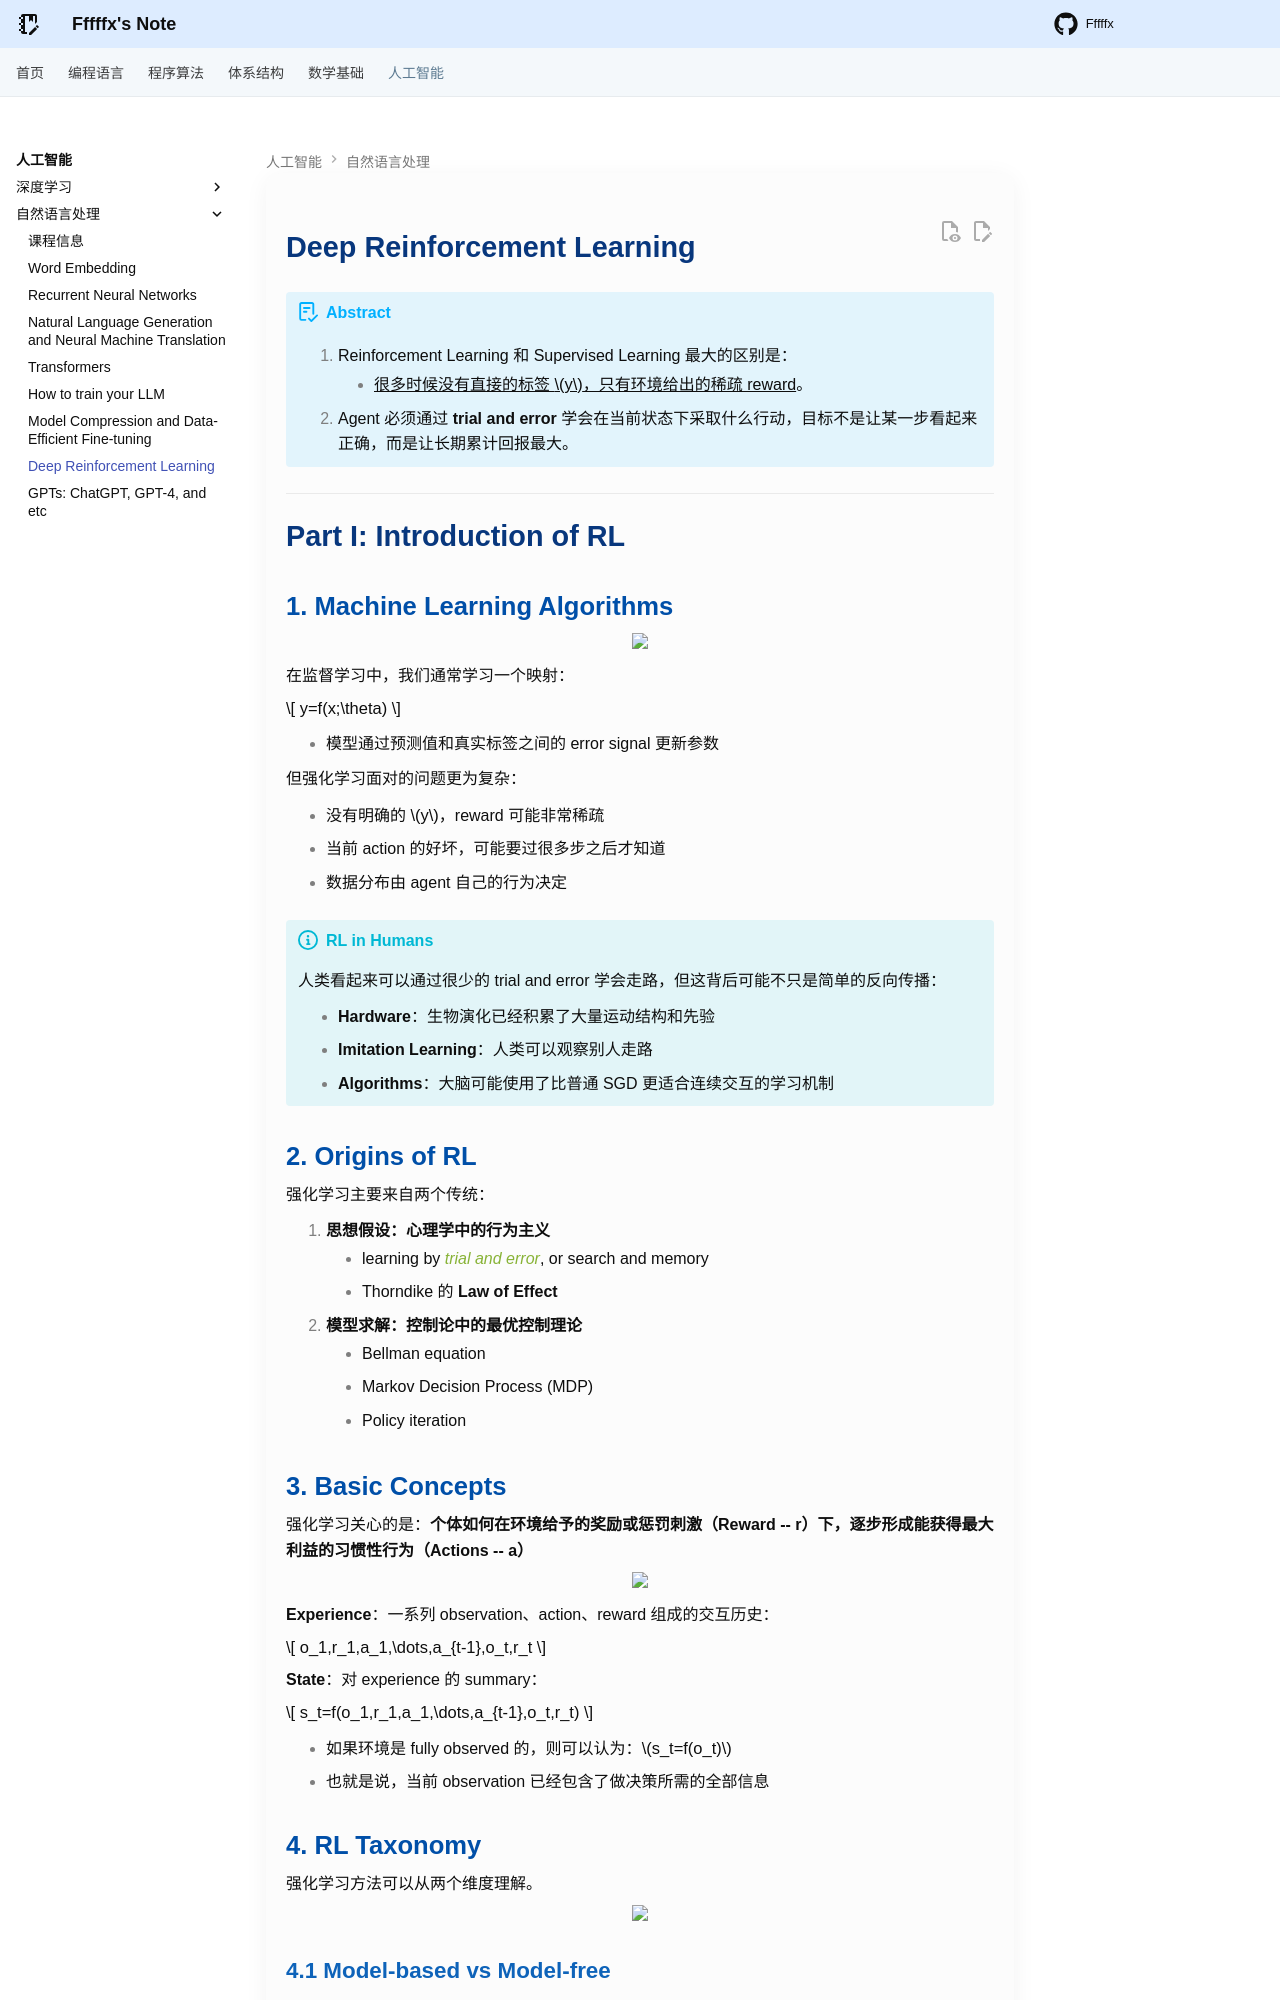

repository: Fffffx0618/PsyBlog · page: AI/NLP/Reinforcement_Learning.html · generator: mkdocs

# Deep Reinforcement Learning

!!! abstract

    1. Reinforcement Learning 和 Supervised Learning 最大的区别是：
        - <u>很多时候没有直接的标签 $y$，只有环境给出的稀疏 reward</u>。
    2. Agent 必须通过 **trial and error** 学会在当前状态下采取什么行动，目标不是让某一步看起来正确，而是让长期累计回报最大。

---

# Part I: Introduction of RL

## 1. Machine Learning Algorithms

<div style="text-align: center"><img src="images/image-88.png" width="70%"></div>

在监督学习中，我们通常学习一个映射：

$$
y=f(x;\theta)
$$

- 模型通过预测值和真实标签之间的 error signal 更新参数

但强化学习面对的问题更为复杂：

- 没有明确的 $y$，reward 可能非常稀疏
- 当前 action 的好坏，可能要过很多步之后才知道
- 数据分布由 agent 自己的行为决定

!!! info "RL in Humans"

    人类看起来可以通过很少的 trial and error 学会走路，但这背后可能不只是简单的反向传播：

    - **Hardware**：生物演化已经积累了大量运动结构和先验
    - **Imitation Learning**：人类可以观察别人走路
    - **Algorithms**：大脑可能使用了比普通 SGD 更适合连续交互的学习机制

## 2. Origins of RL

强化学习主要来自两个传统：

1. **思想假设：心理学中的行为主义**
    - learning by *trial and error*, or search and memory
    - Thorndike 的 **Law of Effect**
2. **模型求解：控制论中的最优控制理论**
    - Bellman equation
    - Markov Decision Process (MDP)
    - Policy iteration

## 3. Basic Concepts

强化学习关心的是：**个体如何在环境给予的奖励或惩罚刺激（Reward -- r）下，逐步形成能获得最大利益的习惯性行为（Actions -- a）**

<div style="text-align: center"><img src="images/image-92.png" width="60%"></div>

**Experience**：一系列 observation、action、reward 组成的交互历史：

$$
o_1,r_1,a_1,\dots,a_{t-1},o_t,r_t
$$

**State**：对 experience 的 summary：

$$
s_t=f(o_1,r_1,a_1,\dots,a_{t-1},o_t,r_t)
$$

- 如果环境是 fully observed 的，则可以认为：$s_t=f(o_t)$
- 也就是说，当前 observation 已经包含了做决策所需的全部信息

## 4. RL Taxonomy

强化学习方法可以从两个维度理解。

<div style="text-align: center"><img src="images/image-93.png" width="50%"></div>

### 4.1 Model-based vs Model-free

- **免模型方法 (Model-free Approach)**：智能体不尝试理解环境运行的底层逻辑（即不预测下一个状态 $s'$ 或奖励 $r$），而是直接通过与环境的交互（试错）来学习。这是目前深度增强学习中最主流的方向。
- **有模型方法 (Model-based Approach)**：智能体先学习一个关于环境的模型，尝试模拟现实世界的运转逻辑，并利用这个模型进行规划（Planning）。
